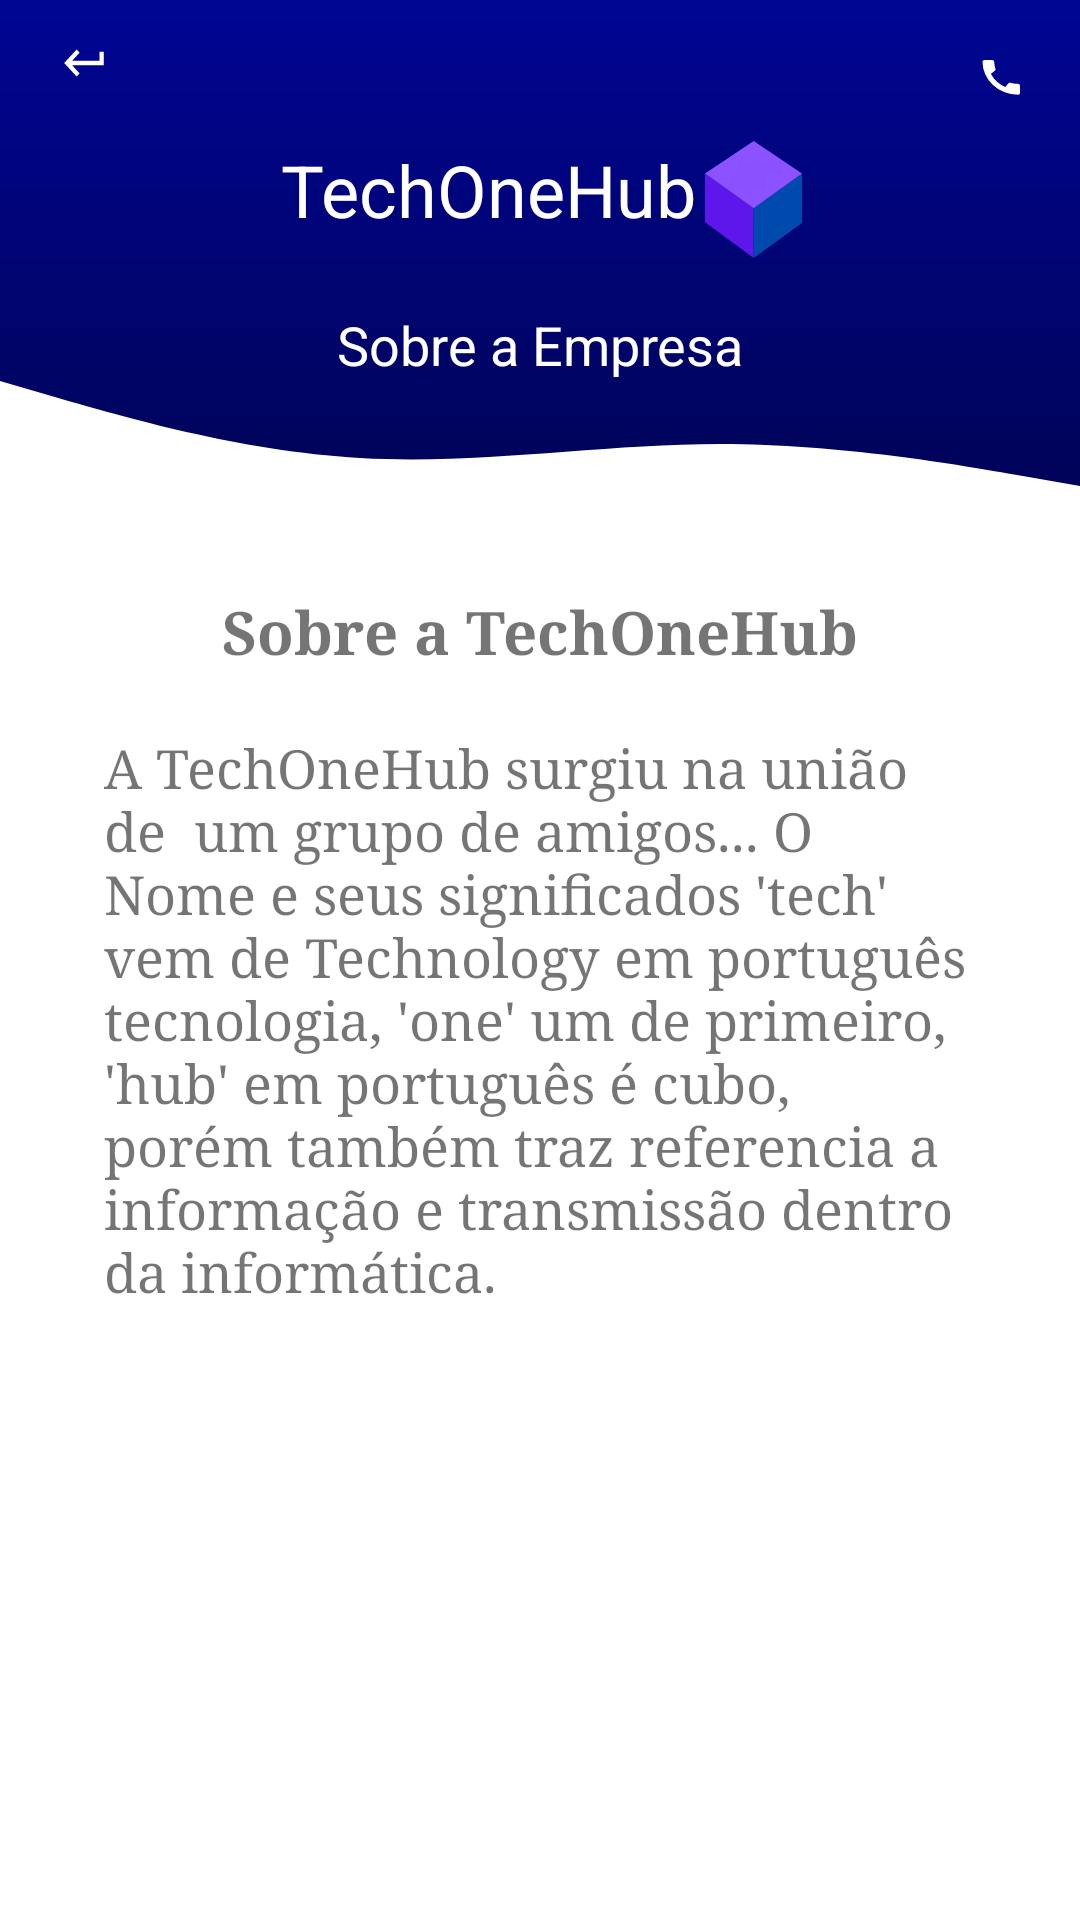

Write the Android layout XML for this screen, with the resource values it uses.
<!-- AndroidManifest.xml: application theme Theme.TechOneHub -->
<!-- res/layout/activity_about.xml -->
<?xml version="1.0" encoding="utf-8"?>

<androidx.constraintlayout.widget.ConstraintLayout xmlns:android="http://schemas.android.com/apk/res/android"
    xmlns:app="http://schemas.android.com/apk/res-auto"
    xmlns:tools="http://schemas.android.com/tools"
    android:layout_width="match_parent"
    android:layout_height="match_parent"
    tools:context=".AboutActivity">

    <ImageView
        android:id="@+id/imageView"
        android:layout_width="match_parent"
        android:layout_height="wrap_content"
        android:scaleType="centerCrop"
        android:src="@drawable/ic_backtop"
        app:layout_constraintEnd_toEndOf="parent"
        app:layout_constraintHorizontal_bias="0.0"
        app:layout_constraintStart_toStartOf="parent"
        app:layout_constraintTop_toTopOf="parent" />

    <androidx.constraintlayout.widget.ConstraintLayout
        android:layout_width="wrap_content"
        android:layout_height="wrap_content"
        android:layout_marginBottom="8dp"
        app:layout_constraintBottom_toTopOf="@+id/textView"
        app:layout_constraintEnd_toEndOf="parent"
        app:layout_constraintStart_toStartOf="parent"
        app:layout_constraintTop_toBottomOf="@+id/imageViewCallAbout">

        <ImageView
            android:id="@+id/imageView4"
            android:layout_width="wrap_content"
            android:layout_height="wrap_content"
            android:src="@drawable/ic_cuboo"
            app:layout_constraintBottom_toBottomOf="parent"
            app:layout_constraintEnd_toEndOf="parent"
            app:layout_constraintStart_toEndOf="@+id/textView2"
            app:layout_constraintTop_toTopOf="@+id/textView2"
            android:layout_marginLeft="3dp"/>

        <TextView
            android:id="@+id/textView2"
            android:layout_width="wrap_content"
            android:layout_height="wrap_content"
            android:layout_marginStart="1dp"
            android:layout_marginLeft="1dp"
            android:text="TechOneHub"
            android:textColor="@color/white"
            android:textSize="24dp"
            app:layout_constraintEnd_toStartOf="@+id/imageView4"
            app:layout_constraintHorizontal_chainStyle="packed"
            app:layout_constraintStart_toStartOf="parent"
            app:layout_constraintTop_toTopOf="parent" />

    </androidx.constraintlayout.widget.ConstraintLayout>

    <TextView
        android:id="@+id/textView"
        android:layout_width="wrap_content"
        android:layout_height="wrap_content"
        android:text="Sobre a Empresa"
        android:textColor="@color/white"
        android:textSize="18dp"
        app:layout_constraintBottom_toTopOf="@+id/imageView5"
        app:layout_constraintEnd_toEndOf="parent"
        app:layout_constraintStart_toStartOf="parent" />

    <ImageView
        android:id="@+id/imageView5"
        android:layout_width="match_parent"
        android:layout_height="wrap_content"
        android:background="@drawable/wave"
        app:layout_constraintBottom_toBottomOf="@+id/imageView"
        app:layout_constraintEnd_toEndOf="parent"
        app:layout_constraintStart_toStartOf="parent" />

    <TextView
        android:id="@+id/textView4"
        android:layout_width="wrap_content"
        android:layout_height="wrap_content"
        android:text="Sobre a TechOneHub"
        android:textSize="20dp"
        android:typeface="serif"
        android:textStyle="bold"
        app:layout_constraintEnd_toEndOf="parent"
        app:layout_constraintStart_toStartOf="parent"
        app:layout_constraintTop_toBottomOf="@+id/imageView" />

    <TextView
        android:layout_width="290dp"
        android:layout_height="wrap_content"
        android:layout_marginTop="20dp"
        android:typeface="serif"
        android:text="A TechOneHub surgiu na união  de  um grupo de amigos... O Nome e seus significados 'tech' vem de Technology em português tecnologia, 'one' um de primeiro, 'hub' em português é cubo, porém também traz referencia a informação e transmissão dentro da informática."
        android:textSize="18dp"
        app:layout_constraintEnd_toEndOf="parent"
        app:layout_constraintHorizontal_bias="0.495"
        app:layout_constraintStart_toStartOf="parent"
        app:layout_constraintTop_toBottomOf="@+id/textView4" />

    <ImageView
        android:id="@+id/imageViewBackAbout"
        android:layout_width="50px"
        android:layout_height="54px"
        android:layout_marginLeft="20dp"
        android:layout_marginTop="12dp"
        android:background="@drawable/back"
        app:layout_constraintStart_toStartOf="parent"
        app:layout_constraintTop_toTopOf="parent" />

    <ImageView
        android:id="@+id/imageViewCallAbout"
        android:layout_width="50px"
        android:layout_height="54px"
        android:layout_marginTop="20dp"
        android:layout_marginRight="20dp"
        android:background="@drawable/call"
        app:layout_constraintEnd_toEndOf="parent"
        app:layout_constraintTop_toTopOf="parent" />

</androidx.constraintlayout.widget.ConstraintLayout>
<!-- resources referenced by this layout -->
<resources>
  <color name="white">#FFFFFFFF</color>
  <!-- drawable back (drawable-v24) -->
  <vector xmlns:android="http://schemas.android.com/apk/res/android"
      android:width="24dp"
      android:height="24dp"
      android:viewportWidth="24"
      android:viewportHeight="24">
    <path
        android:pathData="M19,7v4H5.83L9.41,7.41 8,6 2,12l6,6 1.41,-1.41L5.83,13H21V7Z"
        android:fillColor="#fff"/>
  </vector>
  <!-- drawable call (drawable-v24) -->
  <vector xmlns:android="http://schemas.android.com/apk/res/android"
      android:width="24dp"
      android:height="28dp"
      android:viewportWidth="24"
      android:viewportHeight="28">
    <path
        android:pathData="M23.01,12.38a11.443,11.443 0,0 1,-3.53 -0.56,0.977 0.977,0 0,0 -1.01,0.24L16.9,14.03A15.183,15.183 0,0 1,10.01 7.2L11.96,5.54A1.021,1.021 0,0 0,12.2 4.52a11.153,11.153 0,0 1,-0.56 -3.53A1,1 0,0 0,10.65 0L7.19,0C6.65,0 6,0.24 6,0.99A17.152,17.152 0,0 0,23.01 18,1.049 1.049,0 0,0 24,16.82L24,13.37a1,1 0,0 0,-0.99 -0.99Z"
        android:fillColor="#fff"/>
  </vector>
  <!-- drawable ic_backtop (drawable-v24) -->
  <vector xmlns:android="http://schemas.android.com/apk/res/android"
      xmlns:aapt="http://schemas.android.com/aapt"
      android:width="434dp"
      android:height="197dp"
      android:viewportWidth="434"
      android:viewportHeight="197">
    <path
        android:pathData="M434,197l-434,-0l-0,-197l434,-0z">
      <aapt:attr name="android:fillColor">
        <gradient 
            android:startY="0"
            android:startX="217"
            android:endY="197"
            android:endX="217"
            android:type="linear">
          <item android:offset="0" android:color="#FF000594"/>
          <item android:offset="1" android:color="#FF00034A"/>
        </gradient>
      </aapt:attr>
    </path>
  </vector>
  <!-- drawable ic_cuboo (drawable-v24) -->
  <vector xmlns:android="http://schemas.android.com/apk/res/android"
      android:width="32.307dp"
      android:height="39.068dp"
      android:viewportWidth="32.307"
      android:viewportHeight="39.068">
    <path
        android:pathData="M-0.001,10.868L-0.001,27.144L16.22,39.068L16.22,22.468Z"
        android:fillColor="#5e17eb"/>
    <path
        android:pathData="M16.22,22.468 L32.307,10.868L32.307,27.403L16.22,39.068Z"
        android:fillColor="#004aad"/>
    <path
        android:pathData="M0,10.867 L16.22,0 32.307,10.867 16.22,22.467Z"
        android:fillColor="#8c52ff"/>
  </vector>
  <!-- drawable wave (drawable-v24) -->
  <vector xmlns:android="http://schemas.android.com/apk/res/android"
      android:width="360dp"
      android:height="70dp"
      android:viewportWidth="360"
      android:viewportHeight="100">
    <path
        android:pathData="M0,0 L20,8.344c20,8.219 60,25.094 100,28.313C160,40 200,30 240,30s80,10 100,15l20,5v50H0Z"
        android:fillColor="#fff"/>
  </vector>
  <style name="Theme.TechOneHub" parent="Theme.MaterialComponents.DayNight.NoActionBar">
          
          <item name="colorPrimary">@color/grey</item>
          <item name="colorPrimaryVariant">@color/purple_700</item>
          <item name="colorOnPrimary">@color/white</item>
          
          <item name="colorSecondary">@color/teal_200</item>
          <item name="colorSecondaryVariant">@color/teal_700</item>
          <item name="colorOnSecondary">@color/black</item>
          
          <item name="android:statusBarColor" tools:targetApi="l">?attr/colorPrimaryVariant</item>
          
      </style>
  <color name="grey">#181818</color>
  <color name="purple_700">#000698</color>
  <color name="teal_200">#FF03DAC5</color>
  <color name="teal_700">#FF018786</color>
  <color name="black">#FF000000</color>
</resources>
